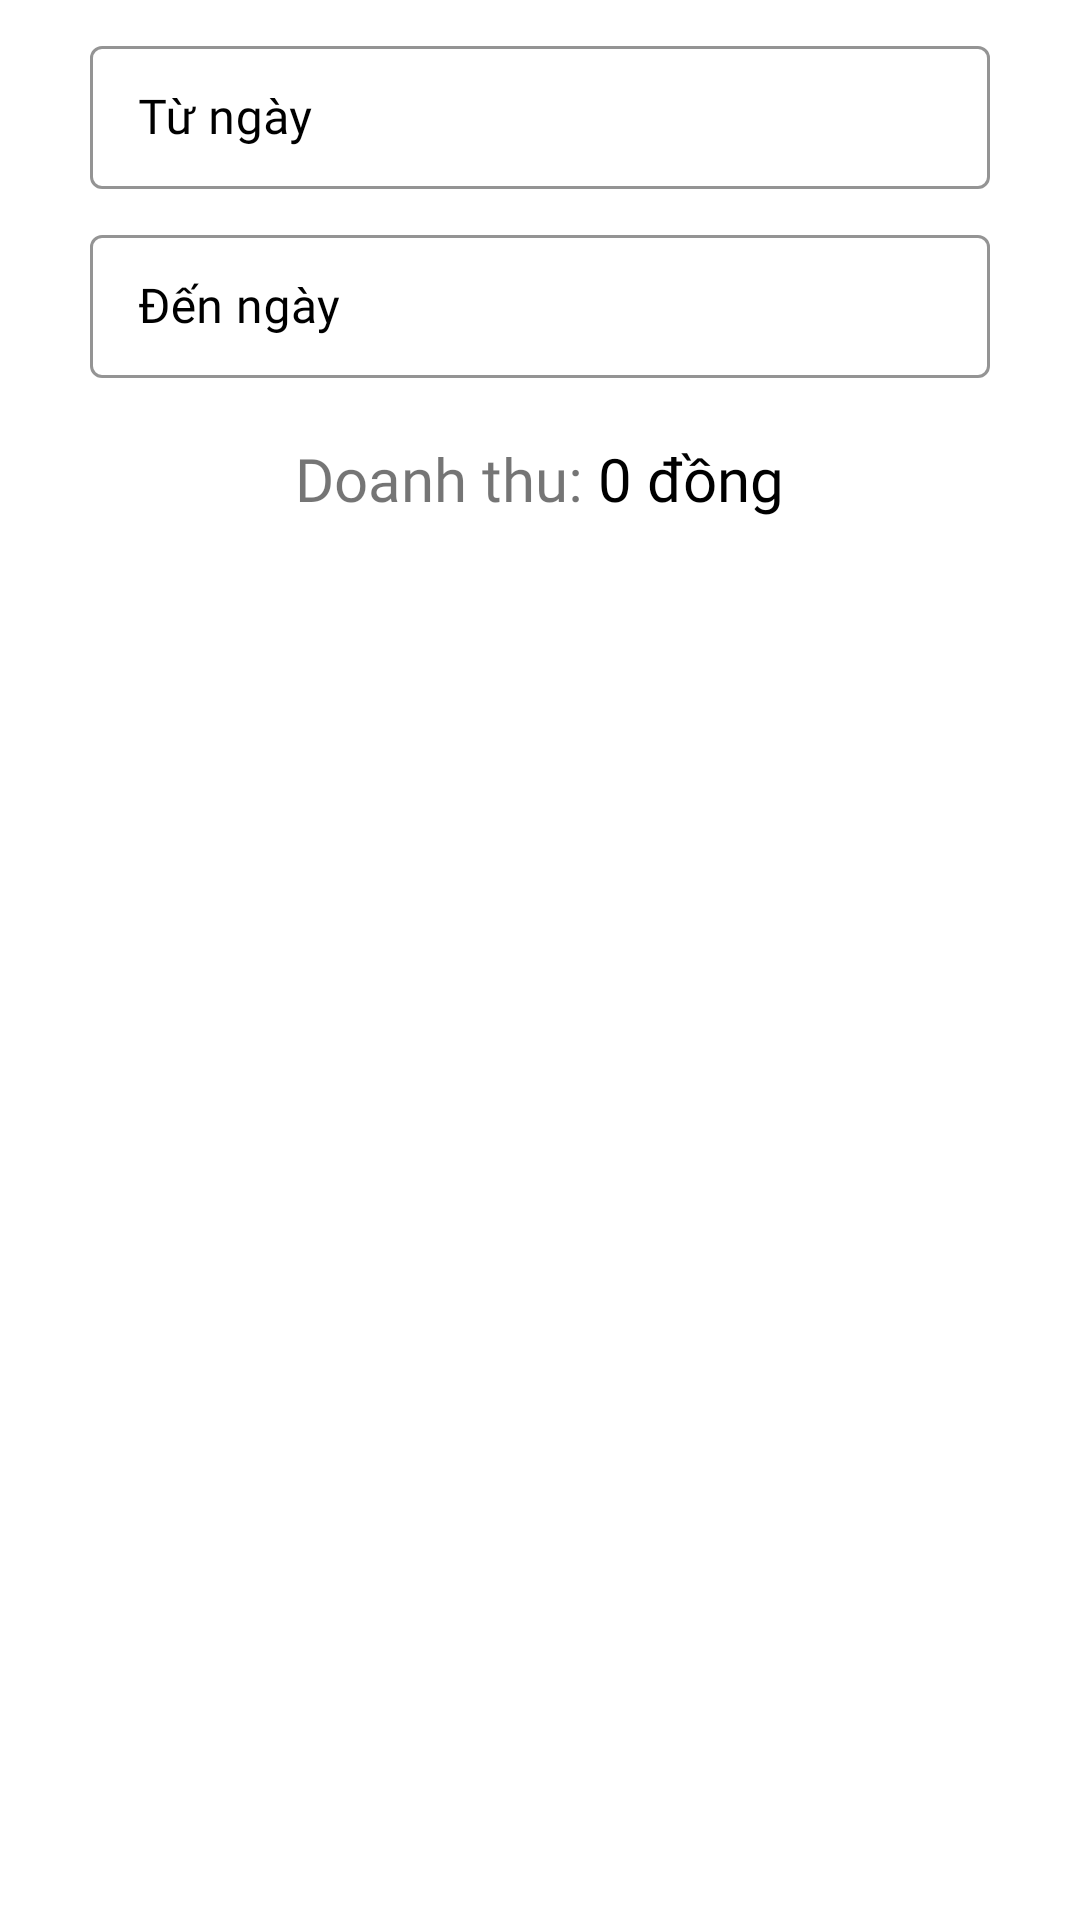

Produce the Android XML layout that renders to this screen, including the resource entries it uses.
<!-- AndroidManifest.xml: application theme Theme.MOB2041_PS19319_LeVanChung_ASM -->
<!-- res/layout/fragment_doanh_thu.xml -->
<?xml version="1.0" encoding="utf-8"?>
<RelativeLayout xmlns:android="http://schemas.android.com/apk/res/android"
    xmlns:app="http://schemas.android.com/apk/res-auto"
    xmlns:tools="http://schemas.android.com/tools"
    android:layout_width="match_parent"
    android:layout_height="match_parent">

    <com.google.android.material.textfield.TextInputLayout
        android:id="@+id/tilTuNgay"
        style="@style/Widget.MaterialComponents.TextInputLayout.OutlinedBox.Dense"
        android:layout_width="wrap_content"
        android:layout_height="wrap_content"
        android:textColorHint="@color/black"
        app:boxStrokeColor="@color/black"
        app:boxStrokeWidthFocused="2dp"
        app:endIconTint="@color/black"
        app:hintTextColor="@color/black"
        android:layout_gravity="center"
        android:layout_centerHorizontal="true"
        android:layout_marginTop="10dp">

        <com.google.android.material.textfield.TextInputEditText
            android:id="@+id/edtTuNgay"
            android:layout_width="300dp"
            android:layout_height="wrap_content"
            android:fontFamily="@font/roboto_regular"
            android:hint="Từ ngày"
            android:inputType="datetime" />
    </com.google.android.material.textfield.TextInputLayout>

    <ImageView
        android:id="@+id/ivTuNgay"
        android:src="@drawable/ic_calendar"
        android:layout_width="40dp"
        android:layout_alignParentRight="true"
        android:layout_marginRight="55dp"
        android:layout_marginTop="17dp"
        android:layout_height="40dp"/>

    <com.google.android.material.textfield.TextInputLayout
        android:id="@+id/tilDenNgay"
        style="@style/Widget.MaterialComponents.TextInputLayout.OutlinedBox.Dense"
        android:layout_width="wrap_content"
        android:layout_height="wrap_content"
        android:textColorHint="@color/black"
        app:boxStrokeColor="@color/black"
        app:boxStrokeWidthFocused="2dp"
        app:endIconTint="@color/black"
        app:hintTextColor="@color/black"
        android:layout_gravity="center"
        android:layout_centerHorizontal="true"
        android:layout_below="@+id/tilTuNgay"
        android:layout_marginTop="10dp">

        <com.google.android.material.textfield.TextInputEditText
            android:id="@+id/edtDenNgay"
            android:layout_width="300dp"
            android:layout_height="wrap_content"
            android:fontFamily="@font/roboto_regular"
            android:hint="Đến ngày"
            android:inputType="datetime" />
    </com.google.android.material.textfield.TextInputLayout>

    <ImageView
        android:id="@+id/ivDenNgay"
        android:src="@drawable/ic_calendar"
        android:layout_width="40dp"
        android:layout_alignParentRight="true"
        android:layout_marginRight="55dp"
        android:layout_marginTop="80dp"
        android:layout_height="40dp"/>

    <LinearLayout
        android:layout_width="match_parent"
        android:layout_height="wrap_content"
        android:layout_centerHorizontal="true"
        android:layout_below="@+id/tilDenNgay"
        android:layout_marginTop="20dp"
        android:gravity="center">
        <TextView
            android:text="Doanh thu: "
            android:textSize="20sp"
            android:textAlignment="center"
            android:fontFamily="@font/roboto_regular"
            android:layout_width="wrap_content"
            android:layout_height="wrap_content"/>
        <TextView
            android:id="@+id/tvDoanhThu"
            android:text="0 đồng"
            android:textSize="20sp"
            android:textColor="#000"
            android:fontFamily="@font/roboto_bold"
            android:layout_width="wrap_content"
            android:layout_height="wrap_content"/>
    </LinearLayout>

</RelativeLayout>
<!-- resources referenced by this layout -->
<resources>
  <color name="black">#FF000000</color>
  <style name="Theme.MOB2041_PS19319_LeVanChung_ASM" parent="Theme.MaterialComponents.DayNight.NoActionBar">
          
          <item name="colorPrimary">@color/main_color</item>
          <item name="colorPrimaryVariant">@color/purple_700</item>
          <item name="colorOnPrimary">@color/white</item>
          
          <item name="colorSecondary">@color/main_color</item>
          <item name="colorSecondaryVariant">@color/teal_700</item>
          <item name="colorOnSecondary">@color/black</item>
          
          <item name="android:statusBarColor" tools:targetApi="l">?attr/colorPrimaryVariant</item>
          
      </style>
  <color name="main_color">#3DD12E</color>
  <color name="purple_700">#FF3700B3</color>
  <color name="white">#FFFFFFFF</color>
  <color name="teal_700">#FF018786</color>
</resources>
